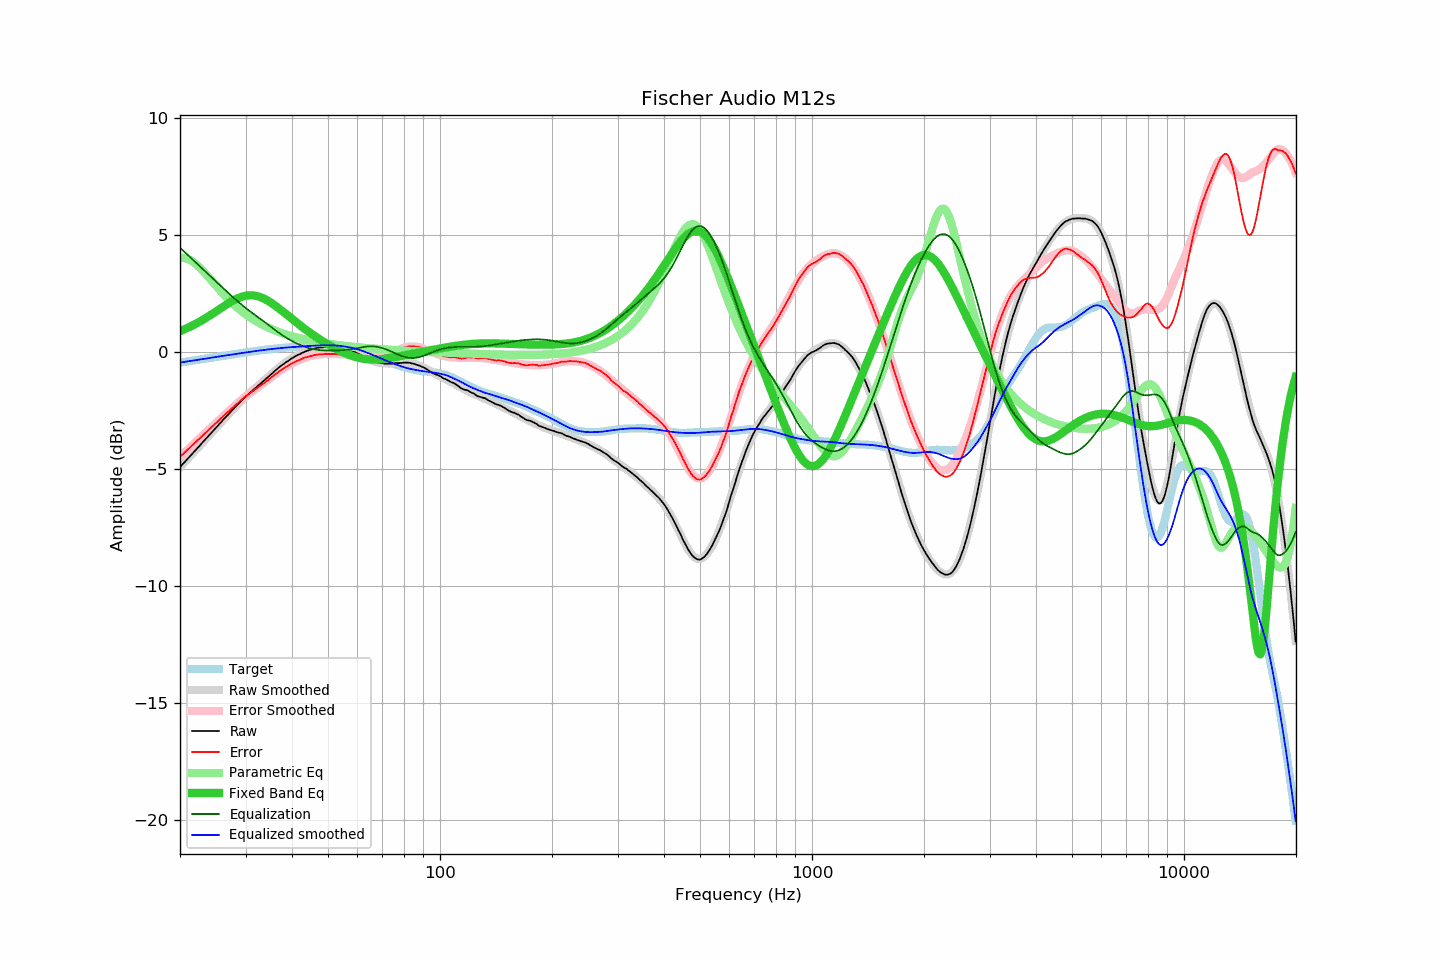

The file beside this chart, header and first rows:
frequency, raw, error, smoothed, error_smoothed, equalization, parametric_eq, equalized_raw, equalized_smoothed, target
20.00, -4.91, -4.47, -4.91, -4.47, 4.47, 0.90, -0.44, -0.44, -0.44
20.20, -4.83, -4.40, -4.84, -4.41, 4.41, 0.93, -0.43, -0.43, -0.43
20.40, -4.76, -4.34, -4.76, -4.34, 4.34, 0.96, -0.42, -0.42, -0.42
20.61, -4.69, -4.28, -4.69, -4.28, 4.28, 0.99, -0.41, -0.41, -0.41
20.81, -4.61, -4.21, -4.61, -4.21, 4.21, 1.02, -0.40, -0.40, -0.40
21.02, -4.53, -4.14, -4.54, -4.15, 4.15, 1.05, -0.39, -0.39, -0.39
21.23, -4.46, -4.09, -4.46, -4.08, 4.08, 1.08, -0.38, -0.38, -0.38
21.44, -4.38, -4.02, -4.39, -4.02, 4.02, 1.12, -0.37, -0.37, -0.37
21.66, -4.32, -3.96, -4.31, -3.95, 3.95, 1.15, -0.36, -0.36, -0.36
21.87, -4.23, -3.89, -4.24, -3.89, 3.89, 1.19, -0.34, -0.35, -0.35
22.09, -4.16, -3.83, -4.16, -3.82, 3.82, 1.22, -0.34, -0.34, -0.34
22.31, -4.08, -3.76, -4.09, -3.76, 3.76, 1.26, -0.32, -0.33, -0.33
22.54, -4.02, -3.70, -4.01, -3.70, 3.70, 1.30, -0.32, -0.31, -0.32
22.76, -3.93, -3.63, -3.93, -3.63, 3.63, 1.34, -0.30, -0.30, -0.30
22.99, -3.85, -3.56, -3.86, -3.57, 3.57, 1.38, -0.29, -0.29, -0.29
23.22, -3.78, -3.50, -3.78, -3.50, 3.50, 1.42, -0.28, -0.28, -0.28
23.45, -3.70, -3.43, -3.71, -3.44, 3.44, 1.46, -0.27, -0.27, -0.27
23.69, -3.64, -3.38, -3.63, -3.37, 3.37, 1.50, -0.26, -0.26, -0.26
23.92, -3.55, -3.31, -3.56, -3.31, 3.31, 1.55, -0.25, -0.25, -0.25
24.16, -3.48, -3.25, -3.48, -3.24, 3.24, 1.59, -0.24, -0.24, -0.24
24.40, -3.40, -3.18, -3.40, -3.18, 3.18, 1.64, -0.23, -0.23, -0.22
24.65, -3.34, -3.12, -3.33, -3.11, 3.11, 1.68, -0.22, -0.22, -0.21
24.89, -3.25, -3.05, -3.25, -3.05, 3.05, 1.73, -0.20, -0.20, -0.20
25.14, -3.18, -2.99, -3.18, -2.99, 2.99, 1.77, -0.20, -0.19, -0.19
25.39, -3.10, -2.92, -3.10, -2.92, 2.92, 1.82, -0.18, -0.18, -0.18
25.65, -3.03, -2.85, -3.03, -2.86, 2.86, 1.87, -0.17, -0.17, -0.17
25.91, -2.96, -2.79, -2.96, -2.79, 2.79, 1.91, -0.16, -0.16, -0.16
26.16, -2.87, -2.72, -2.88, -2.73, 2.73, 1.96, -0.14, -0.15, -0.15
26.43, -2.81, -2.66, -2.81, -2.67, 2.67, 2.00, -0.14, -0.14, -0.14
26.69, -2.73, -2.60, -2.74, -2.60, 2.60, 2.05, -0.13, -0.13, -0.13
26.96, -2.67, -2.54, -2.66, -2.54, 2.54, 2.09, -0.13, -0.12, -0.12
27.23, -2.60, -2.49, -2.59, -2.48, 2.48, 2.13, -0.12, -0.11, -0.11
27.50, -2.51, -2.42, -2.51, -2.41, 2.41, 2.17, -0.10, -0.10, -0.10
27.77, -2.44, -2.35, -2.44, -2.35, 2.35, 2.21, -0.09, -0.09, -0.09
28.05, -2.37, -2.29, -2.37, -2.29, 2.29, 2.24, -0.08, -0.08, -0.08
28.33, -2.30, -2.23, -2.30, -2.23, 2.23, 2.28, -0.08, -0.07, -0.07
28.62, -2.24, -2.18, -2.23, -2.17, 2.17, 2.31, -0.07, -0.06, -0.06
28.90, -2.15, -2.11, -2.16, -2.11, 2.11, 2.34, -0.04, -0.05, -0.05
29.19, -2.08, -2.05, -2.09, -2.05, 2.05, 2.36, -0.03, -0.04, -0.04
29.48, -2.01, -1.99, -2.02, -1.99, 1.99, 2.38, -0.02, -0.03, -0.03
29.78, -1.95, -1.93, -1.96, -1.94, 1.94, 2.40, -0.01, -0.02, -0.02
30.08, -1.89, -1.88, -1.89, -1.88, 1.88, 2.42, -0.00, -0.01, -0.01
30.38, -1.83, -1.83, -1.83, -1.83, 1.83, 2.43, 0.01, 0.00, 0.00
30.68, -1.76, -1.78, -1.76, -1.78, 1.78, 2.43, 0.01, 0.01, 0.01
30.99, -1.71, -1.73, -1.70, -1.73, 1.73, 2.43, 0.02, 0.03, 0.02
31.30, -1.65, -1.68, -1.64, -1.68, 1.68, 2.43, 0.03, 0.03, 0.03
31.61, -1.58, -1.63, -1.58, -1.63, 1.63, 2.43, 0.04, 0.04, 0.04
31.93, -1.53, -1.58, -1.52, -1.58, 1.58, 2.41, 0.05, 0.05, 0.05
32.24, -1.46, -1.53, -1.47, -1.53, 1.53, 2.40, 0.06, 0.06, 0.06
32.57, -1.41, -1.48, -1.41, -1.48, 1.48, 2.38, 0.07, 0.07, 0.07
32.89, -1.34, -1.43, -1.35, -1.43, 1.43, 2.36, 0.08, 0.08, 0.08
33.22, -1.28, -1.38, -1.29, -1.38, 1.38, 2.33, 0.09, 0.09, 0.09
33.55, -1.23, -1.33, -1.23, -1.32, 1.32, 2.30, 0.09, 0.10, 0.10
33.89, -1.17, -1.28, -1.17, -1.27, 1.27, 2.27, 0.10, 0.10, 0.11
34.23, -1.11, -1.23, -1.11, -1.22, 1.22, 2.23, 0.10, 0.11, 0.12
34.57, -1.05, -1.18, -1.04, -1.17, 1.17, 2.19, 0.11, 0.12, 0.12
34.92, -0.99, -1.12, -0.98, -1.11, 1.11, 2.15, 0.13, 0.13, 0.13
35.27, -0.93, -1.06, -0.92, -1.06, 1.06, 2.10, 0.14, 0.14, 0.14
35.62, -0.86, -1.01, -0.86, -1.01, 1.01, 2.05, 0.14, 0.15, 0.15
35.97, -0.79, -0.95, -0.80, -0.96, 0.96, 2.00, 0.16, 0.15, 0.16
... 635 more rows
